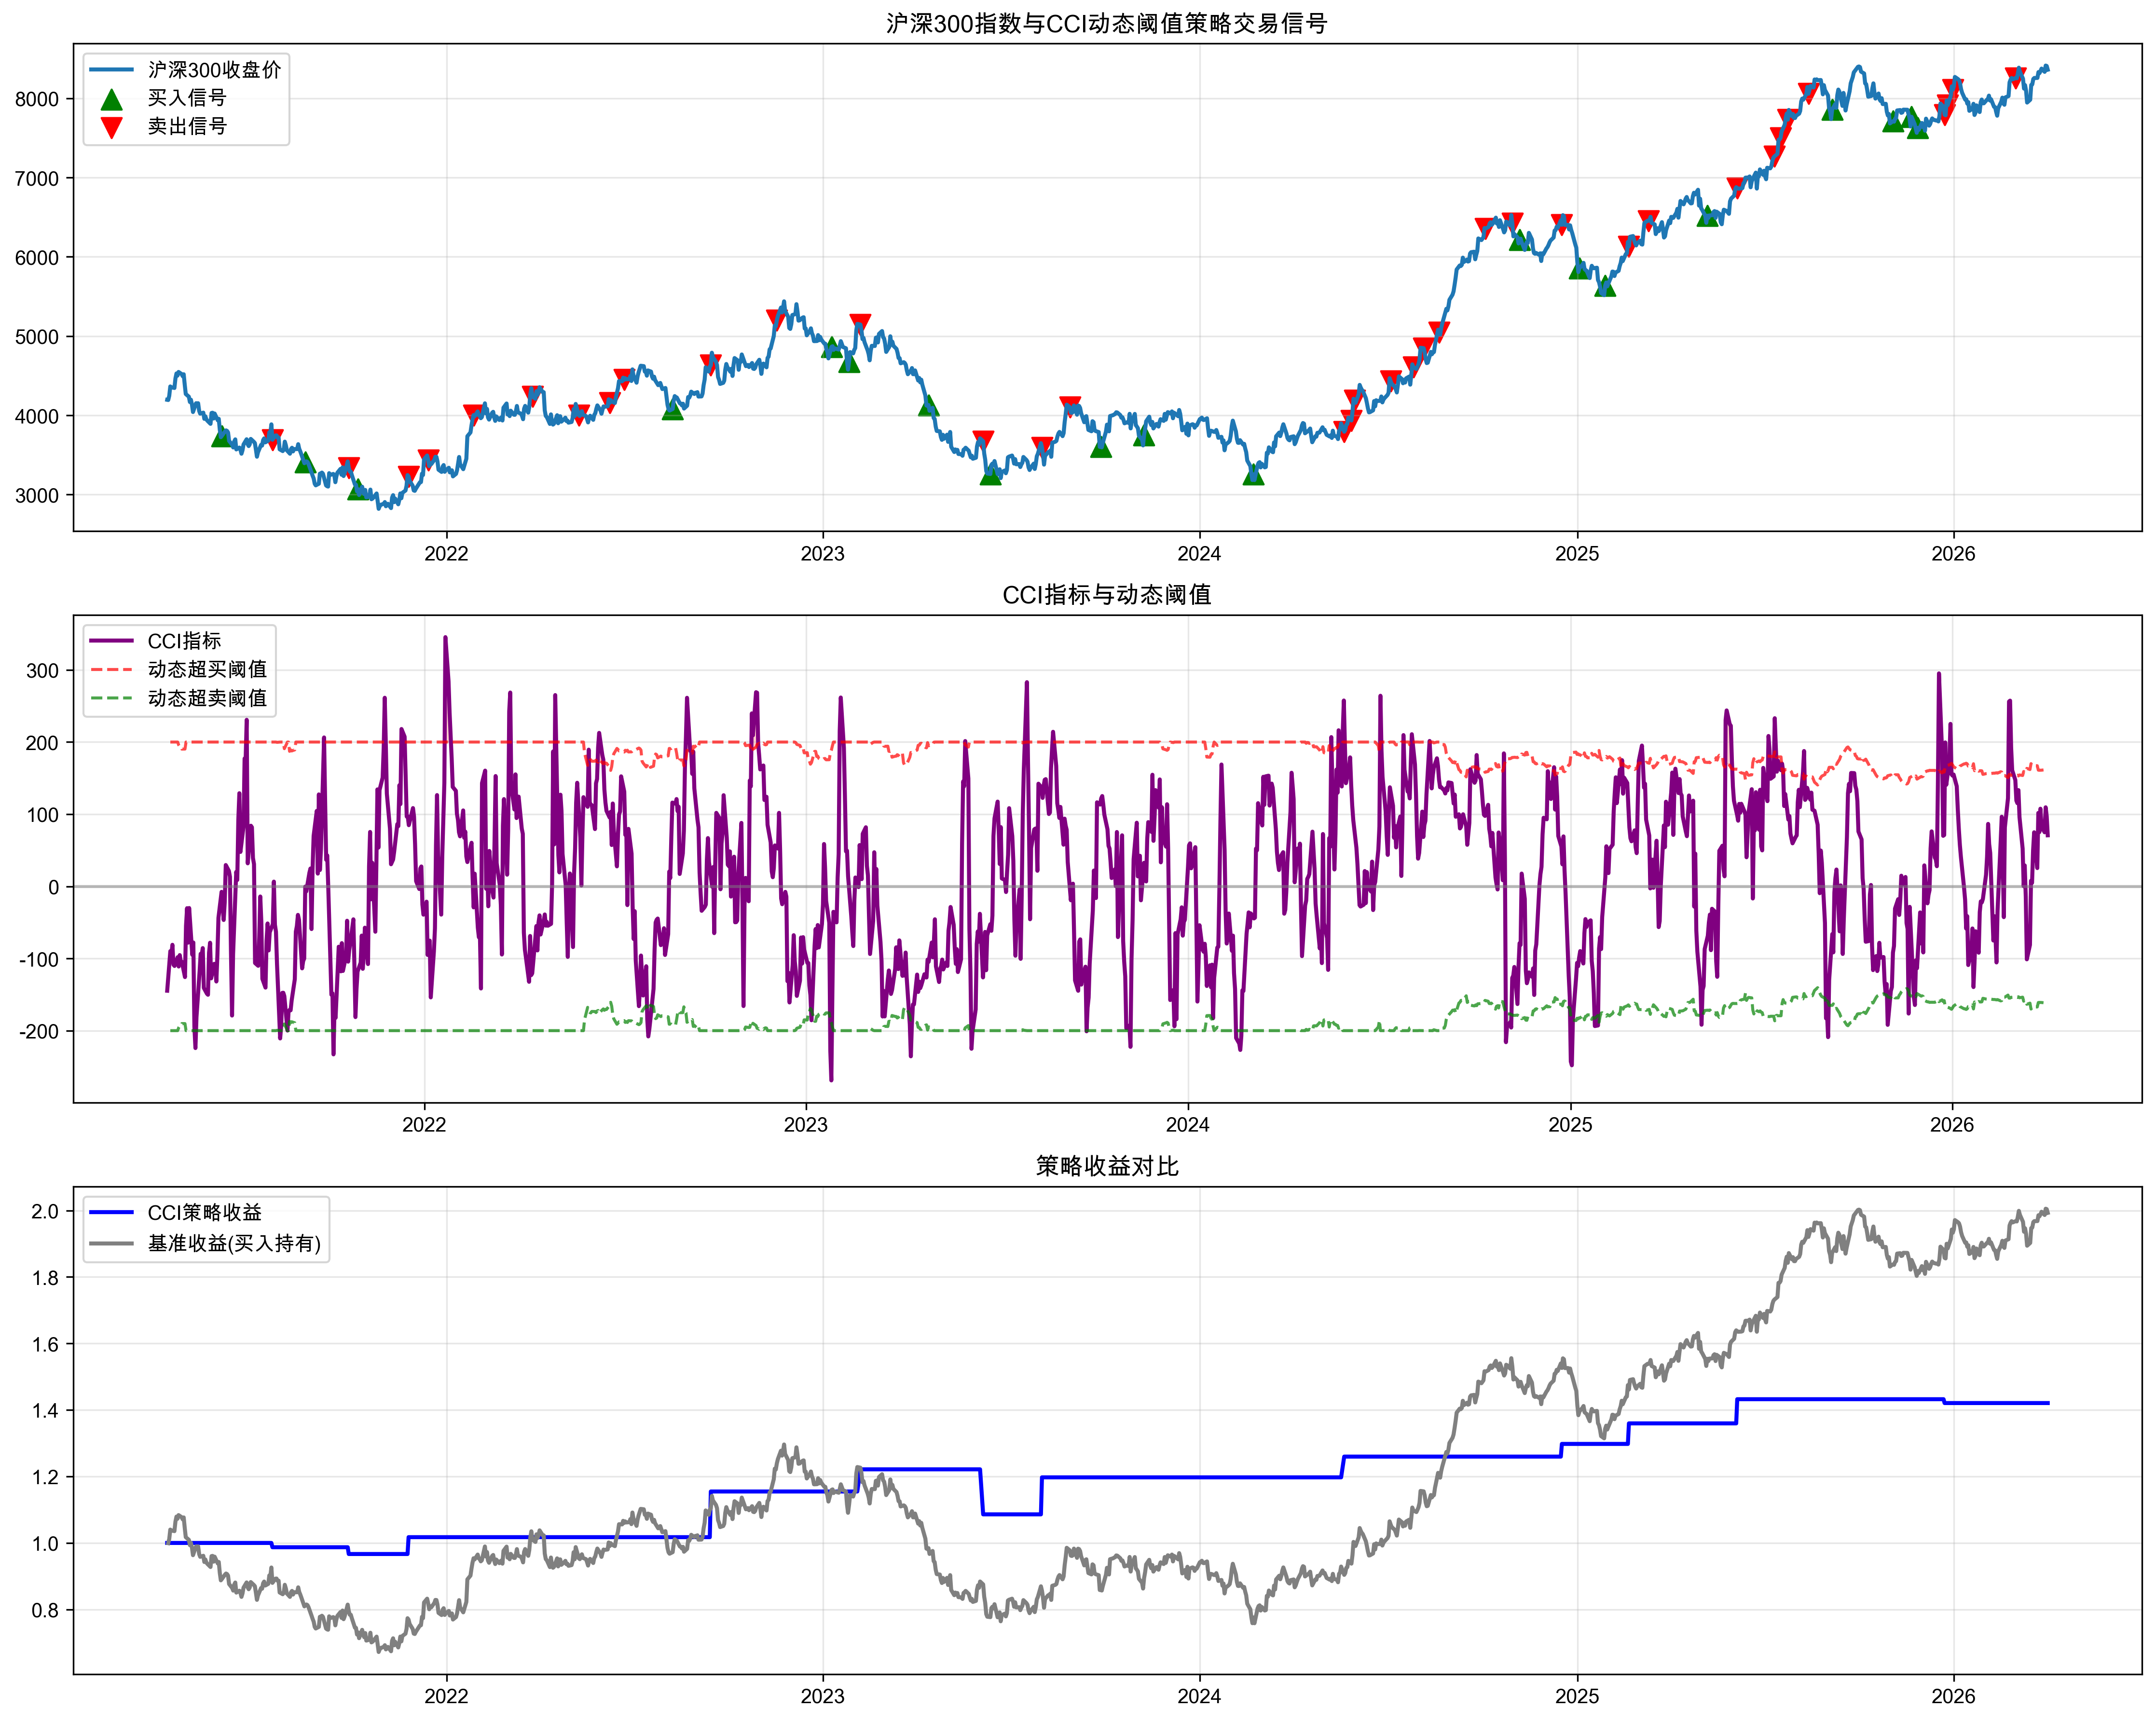

The table this chart was drawn from, first rows:
date, open, high, low, close, volume, TP, SMA_TP, MD, CCI, returns, volatility, dynamic_threshold, signal, position, strategy_returns, cumulative_returns, benchmark_returns, benchmark_cumulative, drawdown
2021-04-05, 4203, 4235, 4196, 4196, 31864581, 4209, , , , , , , 0, 0.0, 0.0, 1.0, , , 0.0
2021-04-06, 4182, 4242, 4155, 4193, 44777477, 4197, , , , -0.0006122, , , 0, 0.0, 0.0, 1.0, -0.0006122, 0.9994, 0.0
2021-04-07, 4248, 4281, 4192, 4247, 51849877, 4240, , , , 0.01287, , , 0, 0.0, 0.0, 1.0, 0.01287, 1.012, 0.0
2021-04-08, 4364, 4364, 4344, 4364, 38070760, 4358, , , , 0.02754, , , 0, 0.0, 0.0, 1.0, 0.02754, 1.04, 0.0
2021-04-09, 4369, 4369, 4335, 4355, 62268631, 4353, , , , -0.002202, , , 0, 0.0, 0.0, 1.0, -0.002202, 1.038, 0.0
2021-04-12, 4351, 4362, 4342, 4345, 17297881, 4350, , , , -0.002219, , , 0, 0.0, 0.0, 1.0, -0.002219, 1.036, 0.0
2021-04-13, 4465, 4500, 4465, 4466, 67454535, 4477, , , , 0.02781, , , 0, 0.0, 0.0, 1.0, 0.02781, 1.064, 0.0
2021-04-14, 4539, 4564, 4508, 4528, 38854322, 4534, , , , 0.01396, , , 0, 0.0, 0.0, 1.0, 0.01396, 1.079, 0.0
2021-04-15, 4520, 4520, 4501, 4501, 10499964, 4507, , , , -0.005921, , , 0, 0.0, 0.0, 1.0, -0.005921, 1.073, 0.0
2021-04-16, 4555, 4568, 4535, 4547, 51133161, 4550, , , , 0.01021, , , 0, 0.0, 0.0, 1.0, 0.01021, 1.084, 0.0
2021-04-19, 4521, 4551, 4493, 4521, 35171259, 4522, , , , -0.005837, , , 0, 0.0, 0.0, 1.0, -0.005837, 1.077, 0.0
2021-04-20, 4476, 4551, 4432, 4494, 26916781, 4492, , , , -0.005928, , , 0, 0.0, 0.0, 1.0, -0.005928, 1.071, 0.0
2021-04-21, 4503, 4555, 4493, 4518, 76263587, 4522, , , , 0.005354, , , 0, 0.0, 0.0, 1.0, 0.005354, 1.077, 0.0
2021-04-22, 4383, 4425, 4360, 4387, 29720121, 4391, , , , -0.02904, , , 0, 0.0, 0.0, 1.0, -0.02904, 1.046, 0.0
2021-04-23, 4261, 4288, 4261, 4269, 46982693, 4273, , , , -0.02685, , , 0, 0.0, 0.0, 1.0, -0.02685, 1.017, 0.0
2021-04-26, 4232, 4288, 4230, 4235, 33100170, 4251, , , , -0.008003, , , 0, 0.0, 0.0, 1.0, -0.008003, 1.009, 0.0
2021-04-27, 4169, 4195, 4122, 4168, 18190219, 4162, , , , -0.01576, , , 0, 0.0, 0.0, 1.0, -0.01576, 0.9934, 0.0
2021-04-28, 4203, 4203, 4184, 4197, 61659302, 4195, , , , 0.006887, , , 0, 0.0, 0.0, 1.0, 0.006887, 1, 0.0
2021-04-29, 4136, 4189, 4136, 4137, 12627014, 4154, , , , -0.01416, , , 0, 0.0, 0.0, 1.0, -0.01416, 0.9861, 0.0
2021-04-30, 4047, 4075, 4041, 4041, 34772234, 4052, 4339, 132.2, -144.7, -0.02317, , , 0, 0.0, 0.0, 1.0, -0.02317, 0.9632, 0.0
2021-05-03, 4153, 4158, 4153, 4153, 32713635, 4155, 4337, 135.2, -89.8, 0.02752, 0.2714, 200.0, 0, 0.0, 0.0, 1.0, 0.02752, 0.9897, 0.0
2021-05-04, 4117, 4147, 4117, 4142, 67542195, 4135, 4334, 138.5, -95.37, -0.00258, 0.2716, 200.0, 0, 0.0, 0.0, 1.0, -0.00258, 0.9872, 0.0
2021-05-05, 4141, 4176, 4137, 4152, 50867616, 4155, 4329, 143.2, -81.05, 0.002476, 0.2673, 200.0, 0, 0.0, 0.0, 1.0, 0.002476, 0.9896, 0.0
2021-05-06, 4053, 4082, 4048, 4055, 54510632, 4062, 4315, 155.2, -108.6, -0.02344, 0.2561, 200.0, 0, 0.0, 0.0, 1.0, -0.02344, 0.9664, 0.0
2021-05-07, 4006, 4042, 4006, 4021, 71739321, 4023, 4298, 166.2, -110.4, -0.008411, 0.2566, 200.0, 0, 0.0, 0.0, 1.0, -0.008411, 0.9583, 0.0
2021-05-10, 4041, 4057, 3985, 4034, 39225143, 4025, 4282, 174, -98.22, 0.003212, 0.2578, 200.0, 0, 0.0, 0.0, 1.0, 0.003212, 0.9614, 0.0
2021-05-11, 3974, 4012, 3931, 3956, 12648191, 3966, 4256, 174, -111.1, -0.01936, 0.235, 195.8, 0, 0.0, 0.0, 1.0, -0.01936, 0.9428, 0.0
2021-05-12, 4002, 4029, 3953, 3987, 78457758, 3990, 4229, 167.5, -95.32, 0.008, 0.2292, 193.5, 0, 0.0, 0.0, 1.0, 0.008, 0.9503, 0.0
2021-05-13, 3946, 3969, 3942, 3948, 35222396, 3953, 4201, 159.1, -104.1, -0.009737, 0.2295, 193.6, 0, 0.0, 0.0, 1.0, -0.009737, 0.941, 0.0
2021-05-14, 3949, 3970, 3932, 3932, 13550985, 3944, 4171, 144.7, -104.5, -0.004244, 0.2212, 190.2, 0, 0.0, 0.0, 1.0, -0.004244, 0.9371, 0.0
2021-05-17, 3894, 3894, 3863, 3892, 62845243, 3883, 4139, 135.7, -125.7, -0.009985, 0.2213, 190.3, 0, 0.0, 0.0, 1.0, -0.009985, 0.9277, 0.0
2021-05-18, 4026, 4055, 3956, 4030, 37299045, 4014, 4115, 124, -54.65, 0.03526, 0.2682, 200.0, 0, 0.0, 0.0, 1.0, 0.03526, 0.9604, 0.0
2021-05-19, 4025, 4092, 4006, 4032, 44291982, 4044, 4091, 104.8, -30.31, 0.000676, 0.2662, 200.0, 0, 0.0, 0.0, 1.0, 0.000676, 0.9611, 0.0
2021-05-20, 3956, 3970, 3956, 3960, 65338754, 3962, 4070, 92.02, -78.09, -0.01802, 0.256, 200.0, 0, 0.0, 0.0, 1.0, -0.01802, 0.9437, 0.0
2021-05-21, 4018, 4022, 4018, 4022, 45353386, 4021, 4057, 81.01, -30.09, 0.01579, 0.2524, 200.0, 0, 0.0, 0.0, 1.0, 0.01579, 0.9586, 0.0
2021-05-24, 3939, 3939, 3932, 3937, 52725573, 3936, 4042, 73.98, -94.87, -0.02108, 0.2601, 200.0, 0, 0.0, 0.0, 1.0, -0.02108, 0.9384, 0.0
2021-05-25, 3957, 3957, 3933, 3955, 28677518, 3949, 4031, 70.49, -77.85, 0.00456, 0.2574, 200.0, 0, 0.0, 0.0, 1.0, 0.00456, 0.9427, 0.0
2021-05-26, 3817, 3817, 3772, 3817, 66178284, 3802, 4011, 71.6, -194.7, -0.03499, 0.2792, 200.0, 0, 0.0, 0.0, 1.0, -0.03499, 0.9097, 0.0
2021-05-27, 3729, 3731, 3721, 3724, 34207963, 3725, 3990, 78.76, -224.1, -0.0244, 0.2861, 200.0, 0, 0.0, 0.0, 1.0, -0.0244, 0.8875, 0.0
2021-05-28, 3754, 3754, 3707, 3740, 18828325, 3734, 3974, 88.42, -181.1, 0.004424, 0.2797, 200.0, 1, 1.0, 0.0, 1.0, 0.004424, 0.8915, 0.0
2021-05-31, 3806, 3811, 3796, 3796, 75414705, 3801, 3956, 87.87, -117.9, 0.01477, 0.264, 200.0, 0, 1.0, 0.0, 1.0, 0.01477, 0.9046, 0.0
2021-06-01, 3793, 3846, 3793, 3810, 55110158, 3816, 3940, 88.42, -93.52, 0.003746, 0.2655, 200.0, 0, 1.0, 0.0, 1.0, 0.003746, 0.908, 0.0
2021-06-02, 3774, 3803, 3774, 3803, 12241105, 3793, 3922, 90.04, -95.24, -0.001749, 0.2646, 200.0, 0, 1.0, 0.0, 1.0, -0.001749, 0.9064, 0.0
2021-06-03, 3794, 3833, 3754, 3783, 44874739, 3790, 3909, 92.39, -85.64, -0.005319, 0.2548, 200.0, 0, 1.0, 0.0, 1.0, -0.005319, 0.9016, 0.0
2021-06-04, 3663, 3704, 3661, 3678, 20710632, 3681, 3891, 99.77, -140.7, -0.02781, 0.2688, 200.0, 0, 1.0, 0.0, 1.0, -0.02781, 0.8765, 0.0
2021-06-07, 3624, 3664, 3607, 3627, 60330593, 3633, 3872, 107.1, -148.8, -0.01382, 0.2693, 200.0, 0, 1.0, 0.0, 1.0, -0.01382, 0.8644, 0.0
2021-06-08, 3582, 3595, 3582, 3595, 15119641, 3590, 3853, 116.5, -150.3, -0.008926, 0.2645, 200.0, 0, 1.0, 0.0, 1.0, -0.008926, 0.8567, 0.0
2021-06-09, 3651, 3705, 3651, 3671, 44650021, 3676, 3837, 116.9, -92.07, 0.02133, 0.2769, 200.0, 0, 1.0, 0.0, 1.0, 0.02133, 0.875, 0.0
2021-06-10, 3702, 3702, 3665, 3696, 23224541, 3688, 3824, 116, -78.21, 0.006834, 0.2786, 200.0, 0, 1.0, 0.0, 1.0, 0.006834, 0.881, 0.0
2021-06-11, 3578, 3603, 3570, 3570, 52857257, 3581, 3806, 117.7, -127.6, -0.03431, 0.2998, 200.0, 0, 1.0, 0.0, 1.0, -0.03431, 0.8507, 0.0
2021-06-14, 3587, 3611, 3579, 3593, 55807748, 3594, 3791, 122.3, -107.4, 0.006509, 0.3016, 200.0, 0, 1.0, 0.0, 1.0, 0.006509, 0.8563, 0.0
2021-06-15, 3537, 3591, 3537, 3565, 74109962, 3564, 3769, 122.4, -111.5, -0.007807, 0.264, 200.0, 0, 1.0, 0.0, 1.0, -0.007807, 0.8496, 0.0
2021-06-16, 3510, 3515, 3489, 3515, 52021153, 3506, 3742, 119.1, -131.9, -0.01383, 0.2641, 200.0, 0, 1.0, 0.0, 1.0, -0.01383, 0.8378, 0.0
2021-06-17, 3563, 3563, 3552, 3559, 75501559, 3558, 3722, 114.8, -95.25, 0.01231, 0.2688, 200.0, 0, 1.0, 0.0, 1.0, 0.01231, 0.8482, 0.0
2021-06-18, 3616, 3659, 3616, 3632, 28699008, 3636, 3703, 102.2, -43.65, 0.02058, 0.2742, 200.0, 0, 1.0, 0.0, 1.0, 0.02058, 0.8656, 0.0
2021-06-21, 3700, 3700, 3641, 3698, 22750721, 3680, 3690, 89.12, -7.697, 0.01813, 0.2789, 200.0, 0, 1.0, 0.0, 1.0, 0.01813, 0.8813, 0.0
2021-06-22, 3636, 3661, 3636, 3636, 66085716, 3644, 3675, 76.49, -26.62, -0.01673, 0.2815, 200.0, 0, 1.0, 0.0, 1.0, -0.01673, 0.8666, 0.0
2021-06-23, 3618, 3618, 3612, 3612, 73200828, 3614, 3665, 73.13, -46.62, -0.006583, 0.2571, 200.0, 0, 1.0, 0.0, 1.0, -0.006583, 0.8609, 0.0
2021-06-24, 3635, 3667, 3611, 3634, 39159511, 3637, 3661, 71.1, -22.13, 0.006079, 0.2454, 200.0, 0, 1.0, 0.0, 1.0, 0.006079, 0.8661, 0.0
2021-06-25, 3691, 3702, 3663, 3702, 54432707, 3689, 3659, 68.65, 29.5, 0.01875, 0.2548, 200.0, 0, 1.0, 0.0, 1.0, 0.01875, 0.8823, 0.0
... 1,244 more rows
